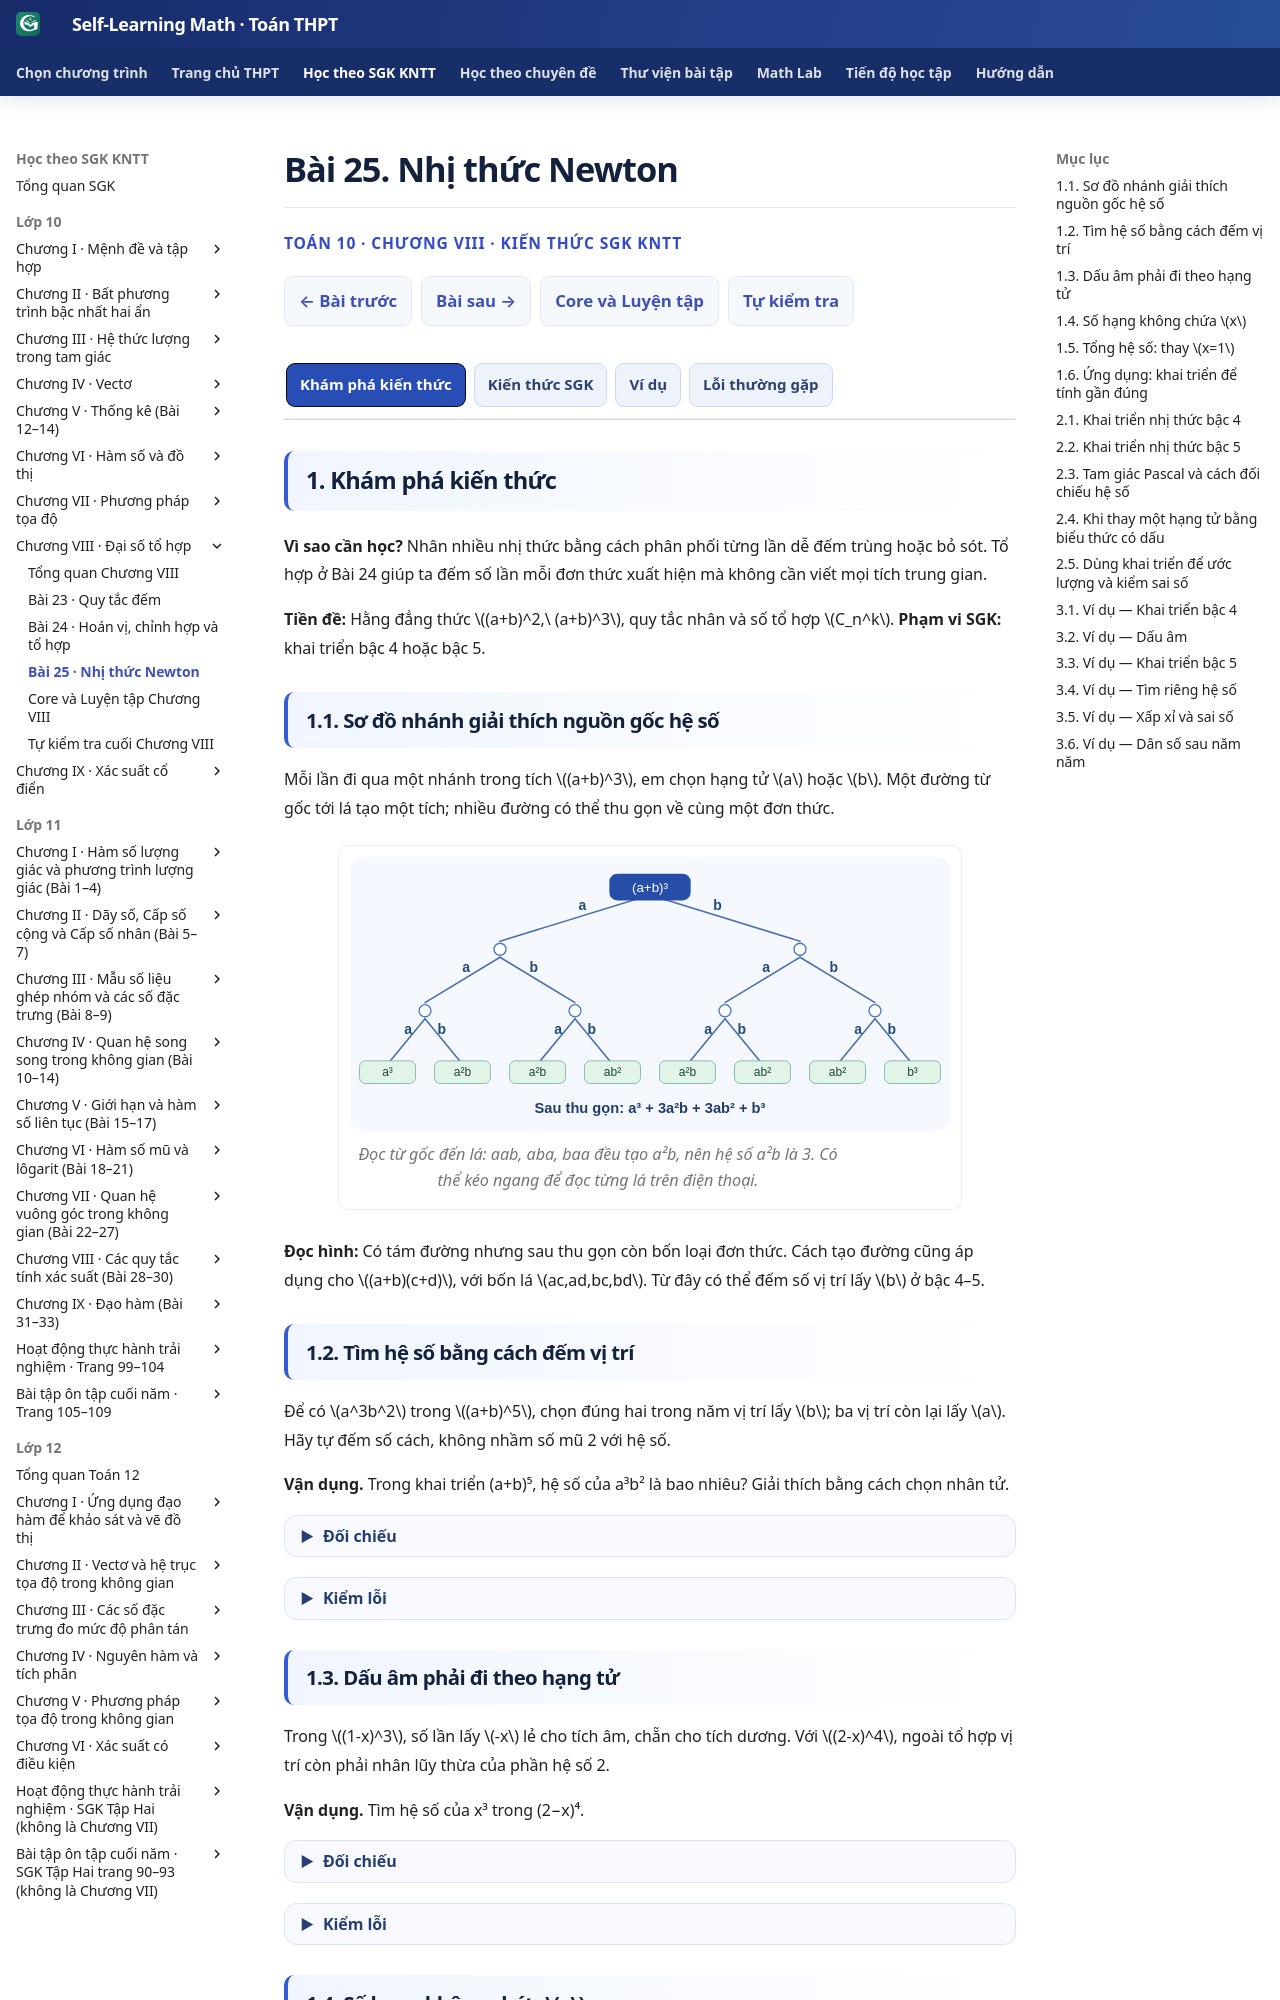

repository: TMA2015/self-learning-math · page: thpt-preview/sgk/chuong-viii/bai-25/index.html · generator: mkdocs

# Bài 25. Nhị thức Newton

<style>
/* Scoped to B25 by its canonical First Try marker; no shared UI changes. */
.md-typeset:has([data-thpt-first-try-id^="THPT-G10-CHVIII-TRY09"]) .thpt-r4-knowledge-conclusion.thpt-r4-concept-card{background:#e8f7f2;border-color:#a9dccc;border-left-color:#087d69;color:#174137}
.md-typeset:has([data-thpt-first-try-id^="THPT-G10-CHVIII-TRY09"]) .thpt-r4-knowledge-conclusion.thpt-r4-rule-card{background:#eaf1fc;border-color:#a5bee5;border-left-color:#4879c2;color:#193d66}
[data-md-color-scheme="slate"] .md-typeset:has([data-thpt-first-try-id^="THPT-G10-CHVIII-TRY09"]) .thpt-r4-knowledge-conclusion.thpt-r4-concept-card{background:#193d36;border-color:#447e70;border-left-color:#76dfc7;color:#e9fff7}
[data-md-color-scheme="slate"] .md-typeset:has([data-thpt-first-try-id^="THPT-G10-CHVIII-TRY09"]) .thpt-r4-knowledge-conclusion.thpt-r4-rule-card{background:#203551;border-color:#45658a;border-left-color:#8cb4ed;color:#ecf5ff}
</style>

<script>
/* B25 source-scoped Golden bridge: reuse the approved B22 presentation CSS,
   without altering the shared SGK route/assessment runtime or cloning a theme.
   Only classes and section-heading DOM are attached to this one lesson. */
(() => {
 "use strict";
 const mount=()=>{
  if(!/\/thpt-preview\/sgk\/chuong-viii\/bai-25\/?$/.test(location.pathname))return;
  const article=document.querySelector(".md-content__inner");
  if(!article||article.dataset.g10B25Golden==="true"||
    !article.querySelector('.thpt-r4-screen[data-b25-owner-g0g2="r01"]'))return;
  const tab=article.querySelector(":scope > .tabbed-set");
  const labels=[...(tab?.querySelectorAll(":scope > .tabbed-labels > label")||[])];
  const panes=[...(tab?.querySelectorAll(":scope > .tabbed-content > .tabbed-block")||[])];
  const radios=[...(tab?.querySelectorAll(':scope > input[type="radio"]')||[])];
  const names=["Khám phá kiến thức","Kiến thức SGK","Ví dụ","Lỗi thường gặp"];
  if(labels.length!==4||panes.length!==4||radios.length!==4||
     !labels.every((el,i)=>el.textContent.trim()===names[i]))return;
  const heading=["1. Khám phá kiến thức","2. Kiến thức SGK","3. Ví dụ",
   "4. Lỗi thường gặp và cách tự khắc phục"];
  article.classList.add("thpt-g10-chiv-golden");
  panes.forEach((pane,i)=>{
   if(pane.querySelector(":scope > h2.thpt-g10-section-heading"))return;
   const h=document.createElement("h2");
   h.className="thpt-g10-section-heading";
   h.textContent=heading[i];
   pane.prepend(h);
  });
  const sync=()=>labels.forEach((label,i)=>
   label.classList.toggle("slm-g10-active-tab",radios[i].checked));
  tab.addEventListener("change",sync);
  sync();
  article.dataset.g10B25Golden="true";
 };
 if(window.document$?.subscribe)window.document$.subscribe(mount);
 else if(document.readyState==="loading")document.addEventListener("DOMContentLoaded",mount);
 else mount();
})();
</script>

<div class="thpt-r4-screen" data-thpt-r4 data-b25-owner-g0g2="r01">
<p class="thpt-r4-eyebrow">TOÁN 10 · CHƯƠNG VIII · KIẾN THỨC SGK KNTT</p>
<p class="thpt-r4-lead">Hiểu hệ số bằng sơ đồ nhánh, khai triển bậc 4–5 và ước lượng có kiểm sai số.</p>
</div>

=== "Khám phá kiến thức"

    **Vì sao cần học?** Nhân nhiều nhị thức bằng cách phân phối từng lần dễ đếm trùng hoặc bỏ sót. Tổ hợp ở Bài 24 giúp ta đếm số lần mỗi đơn thức xuất hiện mà không cần viết mọi tích trung gian.

    **Tiền đề:** Hằng đẳng thức \((a+b)^2,\ (a+b)^3\), quy tắc nhân và số tổ hợp \(C_n^k\). **Phạm vi SGK:** khai triển bậc 4 hoặc bậc 5.

    ### 1.1. Sơ đồ nhánh giải thích nguồn gốc hệ số

    Mỗi lần đi qua một nhánh trong tích \((a+b)^3\), em chọn hạng tử \(a\) hoặc \(b\). Một đường từ gốc tới lá tạo một tích; nhiều đường có thể thu gọn về cùng một đơn thức.

    <figure class="thpt-r4-plot thpt-r4-concept-figure" style="overflow-x:auto"><img src="../../../../assets/images/thpt/G10_B25_NEWTON_BRANCH_TREE_R01.svg" loading="lazy" style="min-width:600px" alt="Cây ba lần chọn a hoặc b cho tám tích với dãy hệ số 1 3 3 1"><figcaption>Đọc từ gốc đến lá: aab, aba, baa đều tạo a²b, nên hệ số a²b là 3. Có thể kéo ngang để đọc từng lá trên điện thoại.</figcaption></figure>

    **Đọc hình:** Có tám đường nhưng sau thu gọn còn bốn loại đơn thức. Cách tạo đường cũng áp dụng cho \((a+b)(c+d)\), với bốn lá \(ac,ad,bc,bd\). Từ đây có thể đếm số vị trí lấy \(b\) ở bậc 4–5.

    ### 1.2. Tìm hệ số bằng cách đếm vị trí

    Để có \(a^3b^2\) trong \((a+b)^5\), chọn đúng hai trong năm vị trí lấy \(b\); ba vị trí còn lại lấy \(a\). Hãy tự đếm số cách, không nhầm số mũ 2 với hệ số.

    <span id="thpt-g10-chviii-try09" data-thpt-first-try-id="THPT-G10-CHVIII-TRY09" data-outcome-id="G10-B25-NEWTON_EXPANSION"></span>

    **Em vận dụng.** Trong khai triển (a+b)⁵, hệ số của a³b² là bao nhiêu? Giải thích bằng cách chọn nhân tử.

    ??? question "Tự mở đáp án sau khi đã tự làm"

        **Đáp án:** 10.

        **Lập luận:** Chọn hai trong năm nhân tử cho b theo C₅²=5!/(2!3!)=10 cách; ba nhân tử còn lại cho a.

        **Nếu chưa đúng:** xem hướng dẫn tự sửa tương ứng, sau đó luyện câu liên quan ở phần Luyện tập (không dùng câu đã xem lời giải làm chứng cứ tự kiểm tra độc lập).

        <a href="#help-g10-chviii-try09">Đến hướng dẫn tự sửa</a>


    <span id="help-g10-chviii-try09" data-thpt-help-id="HELP-G10-CHVIII-TRY09"></span>

    ??? tip "Kiểm lỗi"

        1. **Nhận diện lỗi:** Nếu đáp 5, em nhầm số mũ với số cách chọn; nếu 20, em đếm thứ tự hai vị trí b không cần thiết.
        2. **Quay lại bản chất:** Đơn thức a³b² xuất hiện khi chọn b từ đúng hai trong năm nhân tử; ba nhân tử còn lại chọn a. Có C₅²=10 cách chọn vị trí b.
        3. **Tự làm lại:** Vẽ năm vị trí, đánh dấu hai vị trí b hoặc tính C₅².
        4. **Đối chiếu tự nguyện:** tự mở lời giải trong fold và giải thích lại mỗi điều kiện, không tính điểm thành thạo.
        5. **Luyện tiếp:** Mở câu luyện qua liên kết bên dưới và tự làm trước khi đối chiếu. Nếu đã xem lời giải, hãy chọn một câu khác để thử không có gợi ý.

        <a href="../luyen-tap/?item=THPT-G10-B25-C01">Mở câu luyện tập đã được kiểm tra</a>

    ### 1.3. Dấu âm phải đi theo hạng tử

    Trong \((1-x)^3\), số lần lấy \(-x\) lẻ cho tích âm, chẵn cho tích dương. Với \((2-x)^4\), ngoài tổ hợp vị trí còn phải nhân lũy thừa của phần hệ số 2.

    <span id="thpt-g10-chviii-try10" data-thpt-first-try-id="THPT-G10-CHVIII-TRY10" data-outcome-id="G10-B25-COEFFICIENT_SIGN"></span>

    **Em vận dụng.** Tìm hệ số của x³ trong (2−x)⁴.

    ??? question "Tự mở đáp án sau khi đã tự làm"

        **Đáp án:** −8.

        **Lập luận:** Chọn −x từ ba trong bốn nhân tử có C₄³=4 cách; mỗi tích là 2·(−x)³=−2x³. Tổng −8x³.

        **Nếu chưa đúng:** xem hướng dẫn tự sửa tương ứng, sau đó luyện câu liên quan ở phần Luyện tập (không dùng câu đã xem lời giải làm chứng cứ tự kiểm tra độc lập).

        <a href="#help-g10-chviii-try10">Đến hướng dẫn tự sửa</a>


    <span id="help-g10-chviii-try10" data-thpt-help-id="HELP-G10-CHVIII-TRY10"></span>

    ??? tip "Kiểm lỗi"

        1. **Nhận diện lỗi:** Nếu đáp +8, em đã bỏ dấu (−1)³; nếu đáp −4, em quên nhân hệ số 2 ở nhân tử còn lại.
        2. **Quay lại bản chất:** Hệ số x^k gồm ba phần: số cách chọn k vị trí là C(n,k), phần số 2^(n−k) từ các vị trí còn lại và dấu (−1)^k. Dấu không tùy ý.
        3. **Tự làm lại:** Viết riêng C₄³, 2¹, (−1)³ rồi nhân từng phần.
        4. **Đối chiếu tự nguyện:** tự mở lời giải trong fold và giải thích lại mỗi điều kiện, không tính điểm thành thạo.
        5. **Luyện tiếp:** Mở câu luyện qua liên kết bên dưới và tự làm trước khi đối chiếu. Nếu đã xem lời giải, hãy chọn một câu khác để thử không có gợi ý.

        <a href="../luyen-tap/?item=THPT-G10-B25-P01">Mở câu luyện tập đã được kiểm tra</a>

    ### 1.4. Số hạng không chứa \(x\)

    Trong \((2x+1)^3\), chỉ khi lấy \(1\) ở cả ba nhân tử, tích mới không chứa \(x\). Không cần khai triển hết. Nếu đề chứa \(x^{-1}\), phải kiểm điều kiện \(x\ne0\) và tổng số mũ; đây là nhánh tự chọn.

    <span id="thpt-g10-chviii-try11" data-thpt-first-try-id="THPT-G10-CHVIII-TRY11" data-outcome-id="G10-B25-CONSTANT_TERM"></span>

    **Em vận dụng.** Trong khai triển (2x+3)⁴, số hạng không chứa x bằng bao nhiêu?

    ??? question "Tự mở đáp án sau khi đã tự làm"

        **Đáp án:** 81.

        **Lập luận:** Chọn 3 từ cả bốn nhân tử: C₄⁰(2x)⁰3⁴=81. Với k≥1, số hạng chứa x^k nên không là hằng số.

        **Nếu chưa đúng:** xem hướng dẫn tự sửa tương ứng, sau đó luyện câu liên quan ở phần Luyện tập (không dùng câu đã xem lời giải làm chứng cứ tự kiểm tra độc lập).

        <a href="#help-g10-chviii-try11">Đến hướng dẫn tự sửa</a>


    <span id="help-g10-chviii-try11" data-thpt-help-id="HELP-G10-CHVIII-TRY11"></span>

    ??? tip "Kiểm lỗi"

        1. **Nhận diện lỗi:** Nếu đáp 16, em lấy hệ số bậc x⁴; nếu chỉ 3, em quên tích của cả bốn nhân tử.
        2. **Quay lại bản chất:** Số hạng không chứa x đòi số mũ x bằng 0: lấy 3 ở tất cả bốn nhân tử. Đây là phạm vi SGK Core n=4; biểu thức 1/x hoặc n lớn thuộc phần hỗ trợ/mở rộng, không bắt làm phần Vận dụng.
        3. **Tự làm lại:** Lập bảng k=0,1,2,3,4 và số mũ x là k, chọn k=0.
        4. **Đối chiếu tự nguyện:** tự mở lời giải trong fold và giải thích lại mỗi điều kiện, không tính điểm thành thạo.
        5. **Luyện tiếp:** Mở câu luyện qua liên kết bên dưới và tự làm trước khi đối chiếu. Nếu đã xem lời giải, hãy chọn một câu khác để thử không có gợi ý.

        <a href="../luyen-tap/?item=THPT-G10-B25-P07">Mở câu luyện tập đã được kiểm tra</a>

    ### 1.5. Tổng hệ số: thay \(x=1\)

    Với đa thức \(P(x)=a_0+a_1x+\cdots+a_mx^m\), ta có \(P(1)=a_0+a_1+\cdots+a_m\). Mẹo này dùng cho **tổng tất cả hệ số**, không dùng khi chỉ hỏi một hệ số.

    <span id="thpt-g10-chviii-try12" data-thpt-first-try-id="THPT-G10-CHVIII-TRY12" data-outcome-id="G10-B25-COEFFICIENT_SUM"></span>

    **Em vận dụng.** Tổng tất cả hệ số của đa thức (1+2x)⁴ là bao nhiêu?

    ??? question "Tự mở đáp án sau khi đã tự làm"

        **Đáp án:** 81.

        **Lập luận:** P(x)=(1+2x)⁴, tổng hệ số =P(1)=(1+2)⁴=3⁴=81.

        **Nếu chưa đúng:** xem hướng dẫn tự sửa tương ứng, sau đó luyện câu liên quan ở phần Luyện tập (không dùng câu đã xem lời giải làm chứng cứ tự kiểm tra độc lập).

        <a href="#help-g10-chviii-try12">Đến hướng dẫn tự sửa</a>


    <span id="help-g10-chviii-try12" data-thpt-help-id="HELP-G10-CHVIII-TRY12"></span>

    ??? tip "Kiểm lỗi"

        1. **Nhận diện lỗi:** Nếu đáp 16, em nhầm (1+2x)⁴ với (1+x)⁴, bỏ hệ số 2.
        2. **Quay lại bản chất:** Thay x=1, tất cả x^k=1 nên giá trị P(1) chính là tổng hệ số. Tách tổng hệ số lẻ/chẵn bằng P(−1) là nhánh mở rộng tự chọn, không thay phần SGK bắt buộc.
        3. **Tự làm lại:** Viết rõ P(1)=(1+2·1)⁴ và tính 3⁴; không cần khai triển.
        4. **Đối chiếu tự nguyện:** tự mở lời giải trong fold và giải thích lại mỗi điều kiện, không tính điểm thành thạo.
        5. **Luyện tiếp:** Mở câu luyện qua liên kết bên dưới và tự làm trước khi đối chiếu. Nếu đã xem lời giải, hãy chọn một câu khác để thử không có gợi ý.

        <a href="../../../thu-vien/tu-luan-chuong-viii/">Mở câu luyện tập đã được kiểm tra</a>

    ### 1.6. Ứng dụng: khai triển để tính gần đúng

    Với \(t>0\) nhỏ, \((1+t)^4=1+4t+6t^2+4t^3+t^4\). Lấy hai số hạng đầu \(1+4t\) để ước lượng, nhưng nhớ rằng **phần dư tạo sai số**. Sai số tuyệt đối bằng độ lớn của hiệu giữa kết quả tính đủ và kết quả gần đúng.

    Các bài số mũ lớn, \(x^{-1}\) và tổng hệ số chẵn/lẻ là **mở rộng tự chọn**, không thay yêu cầu bậc 4–5.


=== "Kiến thức SGK"

    ### 2.1. Khai triển nhị thức bậc 4

    Trong bốn nhân tử, nếu lấy \(b\) đúng \(k\) lần sẽ tạo \(a^{4-k}b^k\). Số cách chọn những vị trí đó bằng \(C_4^k\).

    <div class="thpt-r4-knowledge-conclusion thpt-r4-concept-card"><strong>Bản chất.</strong> Hệ số là số cách chọn hạng tử tạo ra cùng một tích trước khi thu gọn các tích đồng dạng.</div>

    <div class="thpt-r4-knowledge-conclusion thpt-r4-rule-card"><strong>Công thức.</strong> \((a+b)^4=a^4+4a^3b+6a^2b^2+4ab^3+b^4\).</div>

    **Cách đọc:** Số mũ của \(a\) giảm từ 4 đến 0, số mũ \(b\) tăng từ 0 đến 4; tổng hai số mũ bằng 4.

    ### 2.2. Khai triển nhị thức bậc 5

    Khi có năm nhân tử, số cách lấy \(b\) đúng \(k\) lần là \(C_5^k\). Dãy hệ số là \(1,5,10,10,5,1\).

    <div class="thpt-r4-knowledge-conclusion thpt-r4-rule-card"><strong>Công thức.</strong> \((a+b)^5=a^5+5a^4b+10a^3b^2+10a^2b^3+5ab^4+b^5\).</div>

    **Cách đọc:** Trong mỗi hạng, tổng hai số mũ là 5. Khi \(b\) là biểu thức âm, phải giữ nguyên dấu của \(b^k\).

    ### 2.3. Tam giác Pascal và cách đối chiếu hệ số

    <figure class="thpt-r4-plot thpt-r4-concept-figure"><img src="../../../../assets/images/thpt/G10_B25_PASCAL_TRIANGLE_R02.svg" loading="lazy" alt="Tam giác Pascal các hàng đầu"><figcaption>Đọc từ trên xuống: số giữa bằng tổng hai số ngay phía trên. Hàng bậc 4 là 1,4,6,4,1; từ hàng đó, cộng hai số kề phía trên để suy ra hàng bậc 5: 1,5,10,10,5,1.</figcaption></figure>

    Tam giác Pascal giúp kiểm **dãy hệ số**, còn sơ đồ nhánh ở Khám phá giải thích **vì sao** hệ số đếm số đường chọn. Số hạng dạng \(C_n^k a^{n-k}b^k\) là liên hệ tổng quát; SGK B25 chỉ bắt buộc \(n=4\) hoặc \(n=5\).

    ### 2.4. Khi thay một hạng tử bằng biểu thức có dấu

    Với \((3x-2)^5\), đặt \(a=3x,\ b=-2\). Hạng có số lần lấy \(-2\) lẻ mang dấu âm; khi tính \((3x)^k\), phải nâng cả số 3 lên mũ \(k\).
